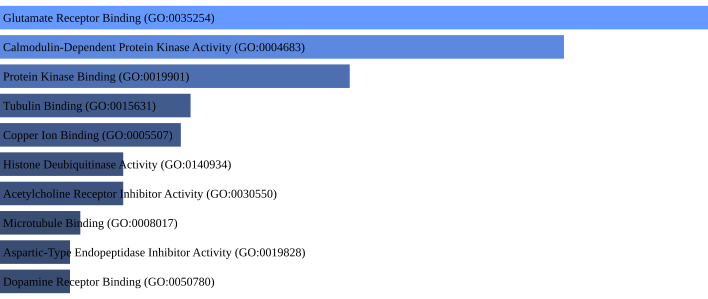

The data file committed next to this chart (first rows):
term, p-value, q-value
Glutamate Receptor Binding (GO:0035254), 0.003251, 0.2217
Calmodulin-Dependent Protein Kinase Acti…, 0.005293, 0.2217
Protein Kinase Binding (GO:0019901), 0.01093, 0.2217
Tubulin Binding (GO:0015631), 0.01873, 0.2217
Copper Ion Binding (GO:0005507), 0.01936, 0.2217
Histone Deubiquitinase Activity (GO:0140…, 0.02353, 0.2217
Acetylcholine Receptor Inhibitor Activit…, 0.02353, 0.2217
Microtubule Binding (GO:0008017), 0.02721, 0.2217
Dopamine Receptor Binding (GO:0050780), 0.02817, 0.2217
Aspartic-Type Endopeptidase Inhibitor Ac…, 0.02817, 0.2217
Inorganic Phosphate Transmembrane Transp…, 0.03278, 0.2217
L-proline Transmembrane Transporter Acti…, 0.03278, 0.2217
Acetylcholine Receptor Binding (GO:00331…, 0.03278, 0.2217
L-amino Acid Transmembrane Transporter A…, 0.03615, 0.2217
cAMP-dependent Protein Kinase Inhibitor …, 0.03738, 0.2217
Cuprous Ion Binding (GO:1903136), 0.03738, 0.2217
Calcium Ion Transmembrane Transporter Ac…, 0.04153, 0.2217
Lipase Inhibitor Activity (GO:0055102), 0.04195, 0.2217
JUN Kinase Binding (GO:0008432), 0.04195, 0.2217
Phosphate Ion Binding (GO:0042301), 0.04195, 0.2217
Glycine Binding (GO:0016594), 0.04195, 0.2217
Phospholipase Inhibitor Activity (GO:000…, 0.04195, 0.2217
cAMP-dependent Protein Kinase Regulator …, 0.04651, 0.2217
Inositol 1,4,5 Trisphosphate Binding (GO…, 0.04651, 0.2217
MAP-kinase Scaffold Activity (GO:0005078…, 0.04651, 0.2217
Diacylglycerol Kinase Activity (GO:00041…, 0.04651, 0.2217
Dipeptidyl-Peptidase Activity (GO:000823…, 0.04651, 0.2217
